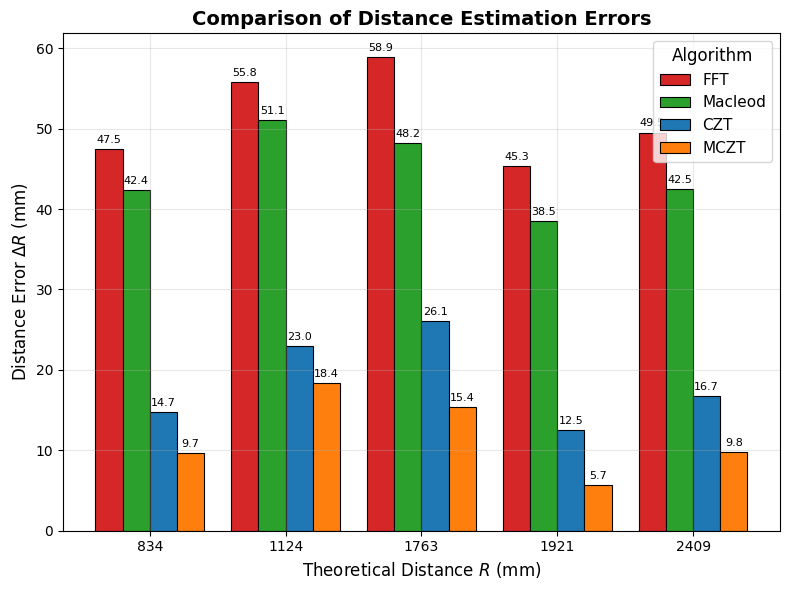
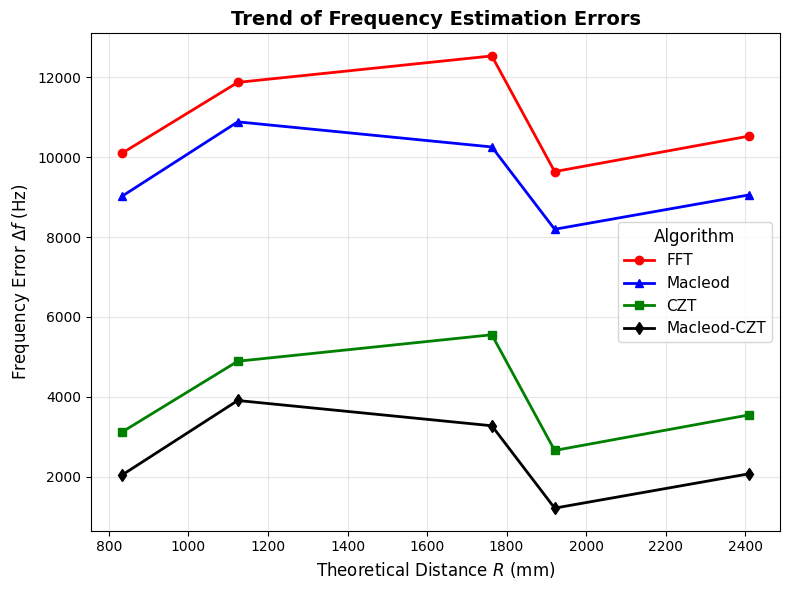
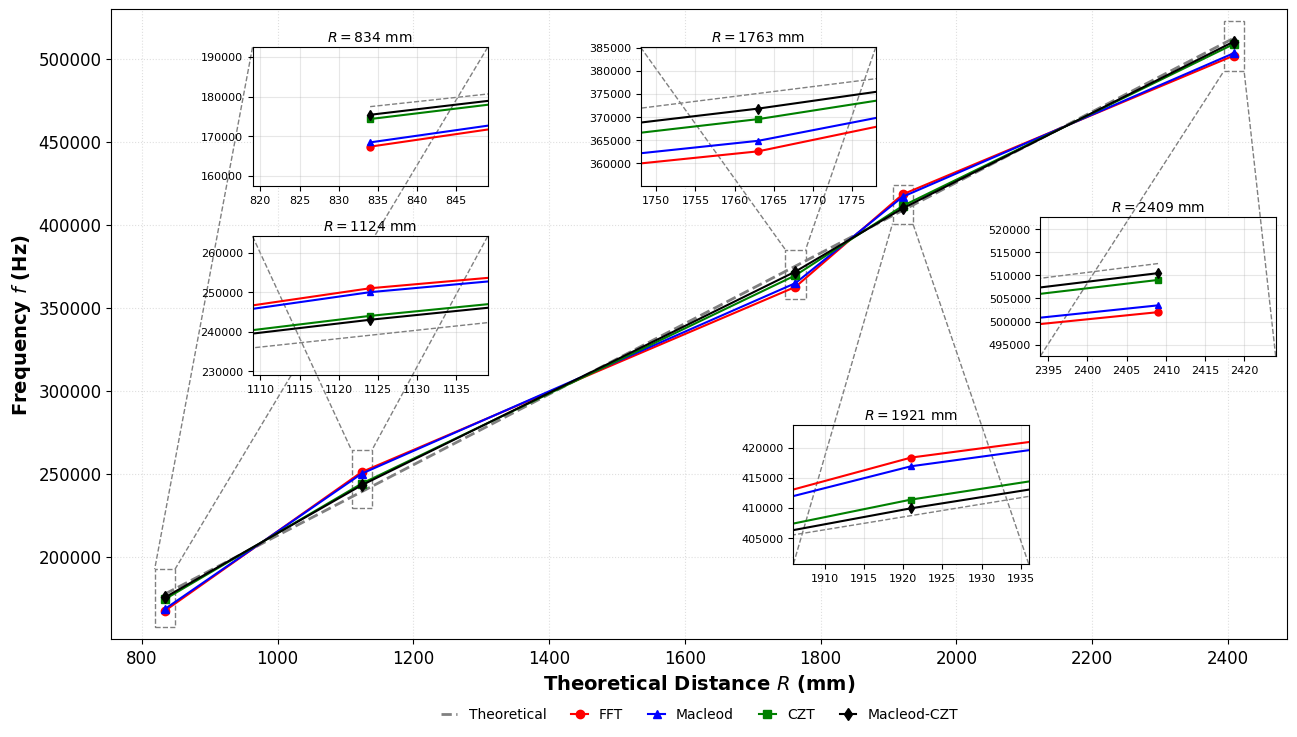

These charts were generated, in order, by the following Python code:
import matplotlib.pyplot as plt
import numpy as np
from matplotlib.patches import ConnectionPatch, Rectangle
from mpl_toolkits.axes_grid1.inset_locator import mark_inset

# === 1. Data Preparation ===
# 距离和理论频率值
distances = np.array([834, 1124, 1763, 1921, 2409])  # mm
f_theoretical = np.array([177446, 239148, 375106, 408723, 512553])

# 实际测量频率值
f_actual = {
    'FFT':     np.array([167343, 251015, 362578, 418359, 502031]),
    'Macleod': np.array([168419, 250028, 364854, 416917, 503502]),
    'CZT':     np.array([174316, 244042, 369550, 411386, 509003]),
    'MCZT':    np.array([175391, 243060, 371826, 409944, 510475])
}

# --- 误差数据 ---
errors_r = {
    'FFT':      np.array([47.5, 55.8, 58.9, 45.3, 49.5]),
    'Macleod':  np.array([42.4, 51.1, 48.2, 38.5, 42.5]),
    'CZT':      np.array([14.7, 23,   26.1, 12.5, 16.7]),
    'MCZT':     np.array([9.7,  18.4, 15.4, 5.7,  9.8])
}

errors_f = {
    'FFT':      np.array([10103, 11867, 12528, 9636, 10522]),
    'Macleod':  np.array([9027,  10880, 10252, 8194, 9051]),
    'CZT':      np.array([3130,  4894,  5556,  2663, 3550]),
    'MCZT':     np.array([2055,  3912,  3280,  1221, 2078])
}

# === 2. Global Style Settings ===
plt.rcParams['font.family'] = 'Arial'
plt.rcParams['axes.unicode_minus'] = False

algorithms = ['FFT', 'Macleod', 'CZT', 'MCZT']

style_map = {
    'FFT':       {'color': 'red',     'marker': 'o', 'linestyle': '-', 'label': 'FFT'},
    'Macleod':   {'color': 'blue',    'marker': '^', 'linestyle': '-', 'label': 'Macleod'},
    'CZT':       {'color': 'green',   'marker': 's', 'linestyle': '-', 'label': 'CZT'},
    'MCZT':      {'color': 'black',   'marker': 'd', 'linestyle': '-', 'label': 'Macleod-CZT'}
}

def apply_common_style(ax, xlabel, ylabel, title):
    ax.set_xlabel(xlabel, fontsize=12)
    ax.set_ylabel(ylabel, fontsize=12)
    ax.set_title(title, fontsize=14, fontweight='bold')
    ax.legend(title='Algorithm', fontsize=11, title_fontsize=12)
    ax.grid(True, alpha=0.3)
    ax.tick_params(axis='both', which='major', labelsize=10)

# ===================================================================
# === FIGURE 1: Bar Chart (ΔR)
# ===================================================================
plt.figure(figsize=(8, 6))
ax1 = plt.gca()

bar_width = 0.2
index = np.arange(len(distances))
colors = ['#D62728', '#2CA02C', '#1F77B4', '#FF7F0E']

for i, algo in enumerate(algorithms):
    bars = plt.bar(index + i * bar_width, errors_r[algo], bar_width,
                   label=algo, color=colors[i], edgecolor='black', linewidth=0.8)
    for bar in bars:
        height = bar.get_height()
        plt.annotate(f'{height:.1f}',
                     xy=(bar.get_x() + bar.get_width() / 2, height),
                     xytext=(0, 3), textcoords='offset points',
                     ha='center', va='bottom', fontsize=8)

apply_common_style(ax1,
                   xlabel='Theoretical Distance $R$ (mm)',
                   ylabel='Distance Error $\\Delta R$ (mm)',
                   title='Comparison of Distance Estimation Errors')

plt.xticks(index + bar_width * 1.5, distances)
plt.tight_layout()
plt.show()

# ===================================================================
# === FIGURE 2: plot Line Plot (Δf)
# ===================================================================
plt.figure(figsize=(8, 6))
ax2 = plt.gca()

for algo in algorithms:
    style = style_map[algo]
    plt.plot(distances, errors_f[algo],
                 linestyle=style['linestyle'],
                 marker=style['marker'],
                 color=style['color'],
                 label=style['label'],
                 linewidth=2,
                 markersize=6)

apply_common_style(ax2,
                   xlabel='Theoretical Distance $R$ (mm)',
                   ylabel='Frequency Error $\\Delta f$ (Hz)',
                   title='Trend of Frequency Estimation Errors')


plt.tight_layout()
plt.show()

# ===================================================================
# === FIGURE 3: Actual Frequency vs Theoretical Frequency
# ===================================================================

fig, ax = plt.subplots(figsize=(14, 9))

# 主图绘图
ax.plot(distances, f_theoretical, color='gray', linestyle='--', linewidth=2, label='Theoretical')
for algo in algorithms:
    style = style_map[algo]
    ax.plot(distances, f_actual[algo],
            linestyle=style['linestyle'],
            marker=style['marker'],
            color=style['color'],
            label=style['label'],
            linewidth=1.5,
            markersize=6)

ax.set_xlabel('Theoretical Distance $R$ (mm)', fontsize=14, fontweight='bold')
ax.set_ylabel('Frequency $f$ (Hz)', fontsize=14, fontweight='bold')
#ax.set_title('Comparison of Estimated Frequencies with Six Local Zooms', fontsize=16, fontweight='bold')
ax.grid(True, alpha=0.4, linestyle=':')
ax.tick_params(axis='both', which='major', labelsize=12)
ax.legend(
    loc='lower center',
    bbox_to_anchor=(0.5, -0.15),  # 图例在 x 轴下方
    ncol=5,                       # 5 列 → 强制单行
    frameon=False,
    fontsize=10,
    columnspacing=1.8,
    handletextpad=0.8,
    handlelength=1.2
)

# ----------------------------
# 3. 插入6个局部放大区（优化布局）
# ----------------------------
inset_width = "20%"
inset_height = "22%"
#x_padding = 20
#y_padding = 20000

x_paddings = [15, 15, 15, 15,15]
y_paddings_up = [15000, 25000, 10000, 15000, 10000]
y_paddings_down = [20000, 10000, 20000, 8000, 20000]

inset_boxes = [
    [0.12, 0.72, 0.20, 0.22],
    [0.12, 0.42, 0.20, 0.22],
    [0.45, 0.72, 0.20, 0.22],
    [0.58, 0.12, 0.20, 0.22],
    [0.79, 0.45, 0.20, 0.22],

]
distances = np.array([834, 1124, 1763, 1921, 2409])  # mm
titles = ['$R=834$ mm', '$R=1124$ mm', '$R=1763$ mm',
          '$R=1921$ mm', '$R=2409$ mm']

connect_locs = [(2, 1), (2, 1), (2, 1),
                (4, 3), (4, 3), (4, 3)]

for i in range(len(distances)):
    x0 = distances[i]
    f0 = f_theoretical[i]
    x_min, x_max = x0 - x_paddings[i], x0 + x_paddings[i]
    y_min, y_max = f0 - y_paddings_down[i], f0 + y_paddings_up[i]

    axins = ax.inset_axes(inset_boxes[i])

    # 绘制数据
    axins.plot(distances, f_theoretical, color='gray', linestyle='--', linewidth=1)
    for algo in algorithms:
        style = style_map[algo]
        axins.plot(distances, f_actual[algo],
                   linestyle=style['linestyle'],
                   marker=style['marker'],
                   color=style['color'],
                   linewidth=1.5,
                   markersize=5)

    axins.set_xlim(x_min, x_max)
    axins.set_ylim(y_min, y_max)
    axins.set_title(titles[i], fontsize=10, pad=4)
    axins.tick_params(labelsize=8)
    axins.grid(True, alpha=0.3)

    # 添加连接线
    mark_inset(ax, axins, loc1=connect_locs[i][0], loc2=connect_locs[i][1],
               fc="none", ec="gray", linestyle="--", linewidth=1.0)

# ----------------------------
# 4. 布局调整
# ----------------------------
plt.subplots_adjust(
    left=0.08,
    right=0.92,
    bottom=0.2,
    top=0.90
)

plt.show()